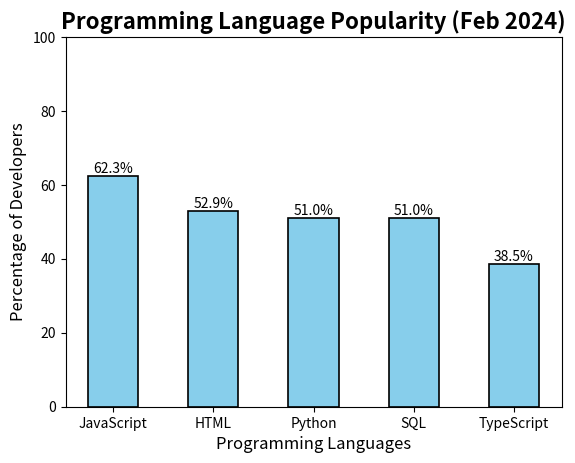

Recreate this plot in Python.
language_usage = {
    "JavaScript": 62.3,
    "HTML": 52.9,
    "Python": 51,
    "SQL": 51,
    "TypeScript": 38.5
}
print(language_usage)

import matplotlib.pyplot as plt

languages = list(language_usage.keys())
percentages = list(language_usage.values())

bars = plt.bar(languages, percentages,color='skyblue',edgecolor='black',linewidth=1.2,width=0.5)
plt.title("Programming Language Popularity (Feb 2024)", fontsize=16, fontweight='bold')
plt.xlabel("Programming Languages", fontsize=12)
plt.ylabel("Percentage of Developers", fontsize=12)

for bar in bars:
    height = bar.get_height()
    plt.text(bar.get_x() + bar.get_width()/2, height + 1, f'{height}%', ha='center', fontsize=10)

plt.ylim(0,100)
plt.show()

# Pseudocode: You can change the value of 'language' below to enter different languages
language = "Python"  # Change this variable to the language you want to enter

if language in language_usage:
    print(f"{language}: {language_usage[language]}% of developers use this language.")
else:
    print(f"{language} is not in the list.")

